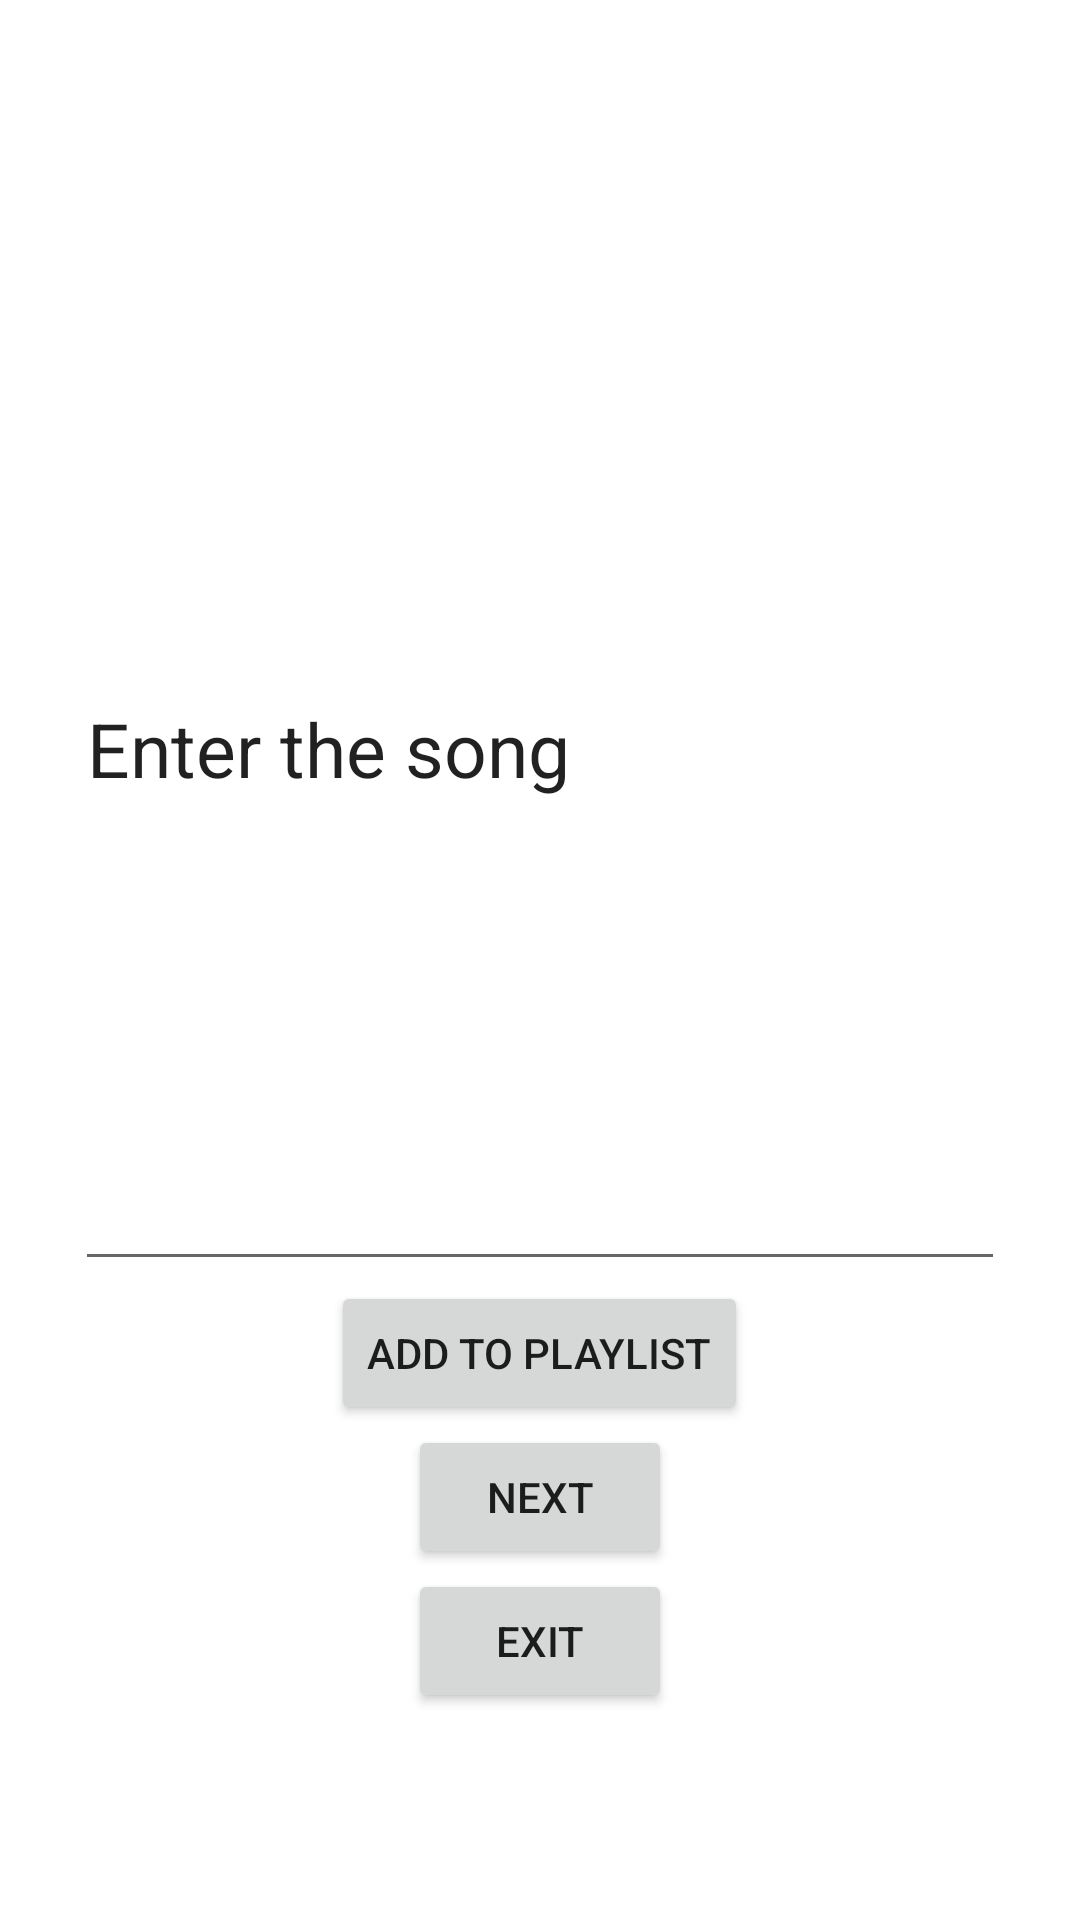

Here is an Android app screen rendered from its layout file. Give the layout XML and the strings, colors and styles it references.
<!-- AndroidManifest.xml: application theme Theme.MusicAPP -->
<!-- res/layout/activity_main.xml -->
<?xml version="1.0" encoding="utf-8"?>
<LinearLayout xmlns:android="http://schemas.android.com/apk/res/android"
    xmlns:tools="http://schemas.android.com/tools"
    android:layout_width="match_parent"
    android:layout_height="match_parent"
    android:orientation="vertical"
    android:gravity="center"
    android:padding="25dp"
    tools:context=".MainActivity">


    <EditText
        android:id="@+id/tableLayoutEdit1"
        android:layout_width="match_parent"
        android:layout_height="358dp"
        android:text="Enter the song"
        android:textSize="25dp" />


    <Button
        android:layout_width="wrap_content"
        android:layout_height="wrap_content"
        android:text="Add to Playlist"
        android:id="@+id/playlistButton"/>

    <Button
        android:layout_width="wrap_content"
        android:layout_height="wrap_content"
        android:text="Next"
        android:id="@+id/nextButton"/>

    <Button
        android:layout_width="wrap_content"
        android:layout_height="wrap_content"
        android:text="Exit"
        android:id="@+id/exitButton"/>





</LinearLayout>
<!-- resources referenced by this layout -->
<resources>
  <style name="Theme.MusicAPP" parent="Theme.MaterialComponents.DayNight.DarkActionBar">
          
          <item name="colorPrimary">@color/purple_500</item>
          <item name="colorPrimaryVariant">@color/purple_700</item>
          <item name="colorOnPrimary">@color/white</item>
          
          <item name="colorSecondary">@color/teal_200</item>
          <item name="colorSecondaryVariant">@color/teal_700</item>
          <item name="colorOnSecondary">@color/black</item>
          
          <item name="android:statusBarColor">?attr/colorPrimaryVariant</item>
          
      </style>
  <!-- not gathered from this repository: default colours our renderer supplied (Android Studio template values) -->
  <color name="purple_500">#FF6200EE</color>
  <color name="purple_700">#FF3700B3</color>
  <color name="teal_200">#FF03DAC5</color>
  <color name="teal_700">#FF018786</color>
  <color name="black">#FF000000</color>
  <color name="white">#FFFFFFFF</color>
</resources>
